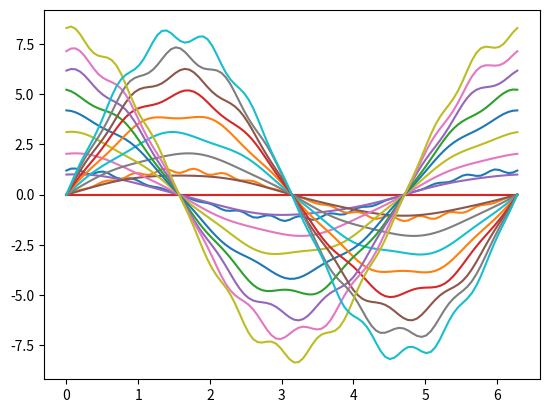

Python code for this plot:
import numpy as np 
import math as m
import matplotlib.pyplot as plt

## Problem 3
x = 9.999999995000000*10**(-10)
#y = m.e**x
#print(y-1)

y = x + x**2/m.factorial(2)
print(y)

## Problem 4
#Part a
t = np.arange(0,np.pi,np.pi/30)

y = np.cos(t)

S = 0

for k in range(0,len(t)):
    S = S + t[k]*y[k]

print("the sum is:",S)

#Part b
theta = np.linspace(0,2*np.pi,100)
R = 1.2
deltar = .1
f = 15
p = 0
x = R*(1+deltar*np.sin(f*theta+p))*np.cos(theta)
y = R*(1+deltar*np.sin(f*theta+p))*np.sin(theta)

plt.plot(theta,x)
plt.plot(theta,y)
plt.show()

deltar = .05
for i in range(0,9):
    R = i
    f = 2+i
    p = np.random.uniform(0,2)
    x = R*(1+deltar*np.sin(f*theta+p))*np.cos(theta)
    y = R*(1+deltar*np.sin(f*theta+p))*np.sin(theta)
    plt.plot(theta,x)
    plt.plot(theta,y)
plt.show()